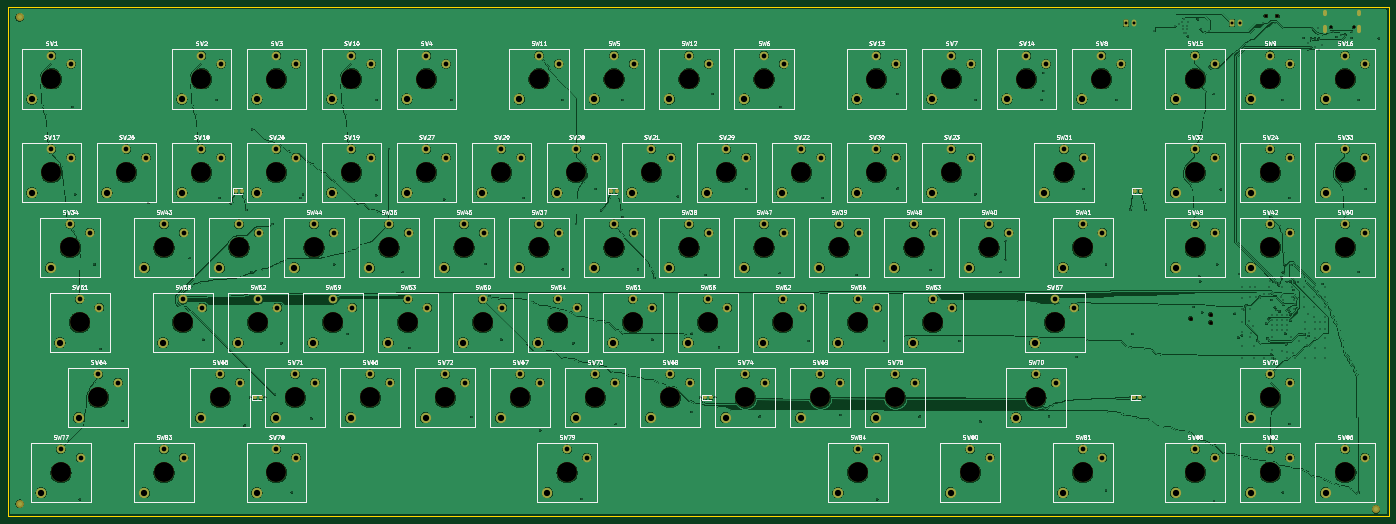
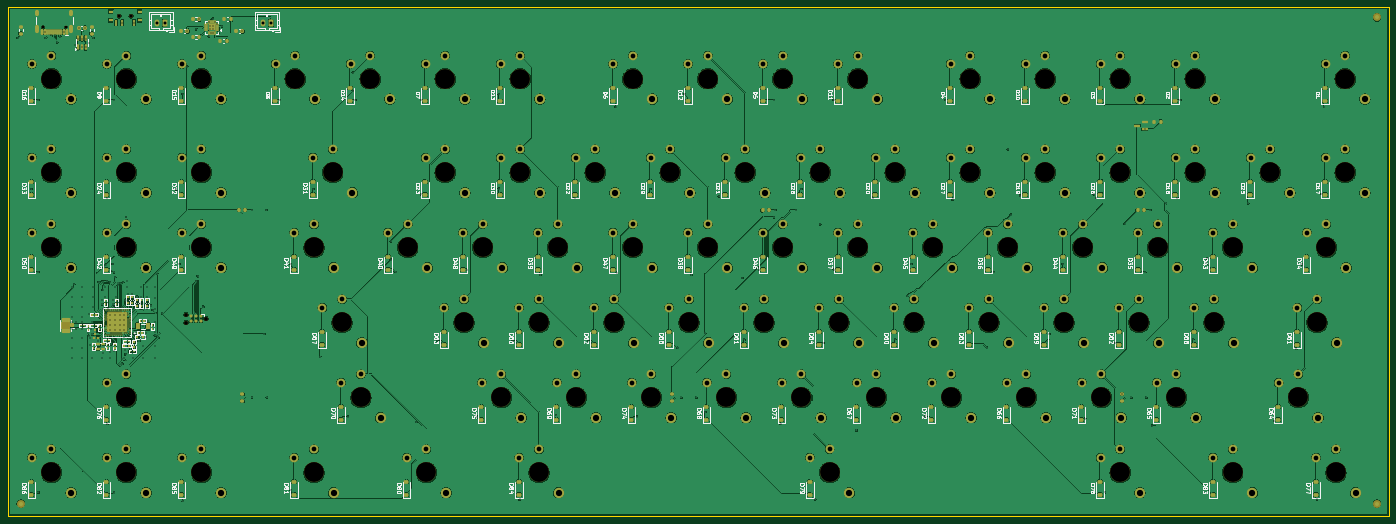
Circuit board: 11 layer files. Board 350.8 x 129.2 mm.
- bottom_copper: keyboard-B_Cu.gbl (1170081 bytes)
- bottom_mask: keyboard-B_Mask.gbs (27430 bytes)
- paste: keyboard-B_Paste.gbp (15104 bytes)
- bottom_silk: keyboard-B_Silkscreen.gbo (176589 bytes)
- outline: keyboard-Edge_Cuts.gm1 (582 bytes)
- top_copper: keyboard-F_Cu.gtl (1300650 bytes)
- top_mask: keyboard-F_Mask.gts (13647 bytes)
- paste: keyboard-F_Paste.gtp (1520 bytes)
- top_silk: keyboard-F_Silkscreen.gto (208981 bytes)
- drill: keyboard-NPTH.drl (1968 bytes)
- drill: keyboard-PTH.drl (9142 bytes)

=== bottom_copper: keyboard-B_Cu.gbl (1170081 bytes, source omitted) ===
=== bottom_mask: keyboard-B_Mask.gbs (27430 bytes, source omitted) ===
=== paste: keyboard-B_Paste.gbp (15104 bytes, source omitted) ===
=== bottom_silk: keyboard-B_Silkscreen.gbo (176589 bytes, source omitted) ===
=== outline: keyboard-Edge_Cuts.gm1 ===
%TF.GenerationSoftware,KiCad,Pcbnew,10.0.6-1.fc44*%
%TF.CreationDate,2026-09-25T14:55:08-05:00*%
%TF.ProjectId,keyboard,6b657962-6f61-4726-942e-6b696361645f,v8.2*%
%TF.SameCoordinates,Original*%
%TF.FileFunction,Profile,NP*%
%FSLAX46Y46*%
G04 Gerber Fmt 4.6, Leading zero omitted, Abs format (unit mm)*
G04 Created by KiCad (PCBNEW 10.0.6-1.fc44) date 2026-09-25 14:55:08*
%MOMM*%
%LPD*%
G01*
G04 APERTURE LIST*
%TA.AperFunction,Profile*%
%ADD10C,0.050000*%
%TD*%
G04 APERTURE END LIST*
D10*
X0Y129190000D02*
X350760000Y129190000D01*
X350760000Y0D01*
X0Y0D01*
X0Y129190000D01*
M02*

=== top_copper: keyboard-F_Cu.gtl (1300650 bytes, source omitted) ===
=== top_mask: keyboard-F_Mask.gts (13647 bytes, source omitted) ===
=== paste: keyboard-F_Paste.gtp (1520 bytes, source withheld) ===
=== top_silk: keyboard-F_Silkscreen.gto (208981 bytes, source omitted) ===
=== drill: keyboard-NPTH.drl ===
M48
; DRILL file KiCad 10.0.6-1.fc44 date 2026-09-25T14:55:08
; FORMAT={-:-/ absolute / metric / decimal}
; #@! TF.CreationDate,2026-09-25T14:55:08-05:00
; #@! TF.GenerationSoftware,Kicad,Pcbnew,10.0.6-1.fc44
; #@! TF.FileFunction,NonPlated,1,4,NPTH
FMAT,2
METRIC
; #@! TA.AperFunction,NonPlated,NPTH,ComponentDrill
T1C0.650
; #@! TA.AperFunction,NonPlated,NPTH,ComponentDrill
T2C0.900
; #@! TA.AperFunction,NonPlated,NPTH,ComponentDrill
T3C0.991
; #@! TA.AperFunction,NonPlated,NPTH,ComponentDrill
T4C5.050
%
G90
G05
T1
X336.08Y124.185
X341.86Y124.185
T2
X319.47Y127.02
X322.47Y127.02
T3
X300.43Y50.19
X305.51Y51.206
X305.51Y49.174
T4
X11.07Y111.09
X11.07Y87.277
X13.451Y11.077
X15.832Y68.227
X18.214Y49.177
X22.976Y30.127
X30.12Y87.277
X39.645Y68.227
X39.645Y11.077
X44.407Y49.177
X49.17Y111.09
X49.17Y87.277
X53.932Y30.127
X58.695Y68.227
X63.457Y49.177
X68.22Y111.09
X68.22Y87.277
X68.22Y11.077
X72.983Y30.127
X77.745Y68.227
X82.507Y49.177
X87.27Y111.09
X87.27Y87.277
X92.032Y30.127
X96.795Y68.227
X101.557Y49.177
X106.32Y111.09
X106.32Y87.277
X111.082Y30.127
X115.845Y68.227
X120.607Y49.177
X125.37Y87.277
X130.132Y30.127
X134.895Y111.09
X134.895Y68.227
X139.657Y49.177
X142.039Y11.077
X144.42Y87.277
X149.183Y30.127
X153.945Y111.09
X153.945Y68.227
X158.707Y49.177
X163.47Y87.277
X168.232Y30.127
X172.995Y111.09
X172.995Y68.227
X177.757Y49.177
X182.52Y87.277
X187.282Y30.127
X192.045Y111.09
X192.045Y68.227
X196.808Y49.177
X201.57Y87.277
X206.332Y30.127
X211.095Y68.227
X215.857Y49.177
X215.857Y11.077
X220.62Y111.09
X220.62Y87.277
X225.382Y30.127
X230.145Y68.227
X234.907Y49.177
X239.67Y111.09
X239.67Y87.277
X244.432Y11.077
X249.195Y68.227
X258.72Y111.09
X261.101Y30.127
X265.864Y49.177
X268.245Y87.277
X273.007Y68.227
X273.007Y11.077
X277.77Y111.09
X301.582Y111.09
X301.582Y87.277
X301.582Y68.227
X301.582Y11.077
X320.632Y111.09
X320.632Y87.277
X320.632Y68.227
X320.632Y30.127
X320.632Y11.077
X339.683Y111.09
X339.683Y87.277
X339.683Y68.227
X339.683Y11.077
M30

=== drill: keyboard-PTH.drl (9142 bytes, source omitted) ===
